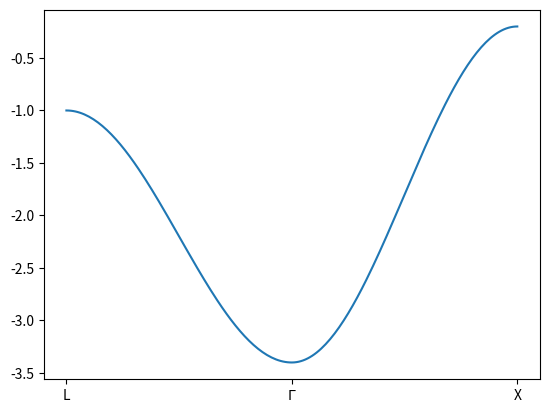

Reproduce this figure in Python. (Note: this script raises an exception after producing the figure.)
import itertools
import numpy as np
from matplotlib import pyplot as plt
from operator import itemgetter

class ReciprocalVector_band():

    def __init__( self, start = [], label = '' ):
        if start == []:
            self.k = []
        else:
            self.k = [ np.array( start ) ]
        if label == '':
            self.ticklabel = []
            self.tick      = []
            self.axis      = []
        else:
            self.ticklabel = [ label ]
            self.tick      = [ 0 ]
            self.axis      = [ 0 ]
        self.mesh = 100

    def initial_k_point( self, start, label = '' ):
        self.k.append( start )
        self.ticklabel.append( label )
        try:
            self.tick.append( self.tick[-1] + 1 )
        except IndexError:
            self.tick.append( 0 )
        try:
            self.axis.append( self.axis[-1] + 1 )
        except IndexError:
            self.axis.append( 0 )

    def interpolate_k( self, start, end, n ):
        interval = ( np.array( end ) - np.array( start ) ) / n
        k = []
        for i in range( n ):
            k_ = start + interval * ( i + 1 )
            k.append( k_ )
        return k

    def add_k_point( self, end, label = '', n = -1 ):
        if n == -1:
            n = self.mesh
        self.k += self.interpolate_k( self.k[ -1 ], end, n )
        self.ticklabel.append( label )
        try:
            self.tick.append( self.tick[-1] + n )
        except IndexError:
            self.tick.append( n )
        try:
            self.axis += [ self.axis[-1] + i + 1 for i in range( n ) ]
        except IndexError:
            self.axis += [ i + 1 for i in range( n ) ]

    def reset( self ):
        self.k         = [] 
        self.ticklabel = []
        self.tick      = []
        self.axis      = []

class Hopping():

    def __init__( self,
                  atoms = ( np.zeros(3), ),
                  orbitals = ( ( 's', ) ),
                  TranslationVector = ((1,0,0),(0,1,0),(0,0,1)) ):

        A        = atoms
        L        = orbitals
        self.vector = [ [ [] for a2 in A ] for a1 in A ]
        self.TI     = [ [ [ [ [] for l2 in L[ia2] ] for l1 in L[ia1] ] for ia2 in range( len( A ) ) ] for ia1 in range( len( A ) ) ]
        self.T      = TranslationVector
        self.A      = A
        self.L      = L
        
    def add_hop( self, index1, index2, n_set, TI ):
        # index = ( ia, il )

        self.vector[index1[0]][index2[0]].append( sum( [ n * tv for n, tv in zip( n_set, self.T ) ] ) )
        self.TI[index1[0]][index2[0]][index1[1]][index2[1]].append( TI )

        # transpose
        self.vector[index2[0]][index1[0]].append( - sum( [ n * tv for n, tv in zip( n_set, self.T ) ] ) )
        self.TI[index2[0]][index1[0]][index2[1]][index1[1]].append( TI )

    def Hamiltonian( self, k, ia1, il1, ia2, il2 ):
        return sum([ np.exp( 1j * np.dot( k, r_ ) ) * t_
                     for r_, t_ in zip( self.vector[ia1][ia2], self.TI[ia1][ia2][il1][il2] ) ])


def Neighbor( T, nt, A, dn ):
    # T : basic translation vector
    # nt: number to general translation vector constucted from T
    # A : atmoic site coordination within unit cell
    # dn: distance to nearest neighbor site
    R    = []
    zero = np.zeros( len( T[0] ) ) 

    for a0_ in A:
        R_ = []
        for a1_ in A :
            R__ = []
            # for example ( -1, 0, 1 ) -> ( -1, -1 ), ( -1, 0 ), ( -1, 1 )...
            ijk = itertools.product( np.arange( -nt, nt + 1 ), repeat = len( T ) )
            for i_ in ijk:
                temp = np.array( a1_ ) + sum( [ i_[it] * np.array( t_ ) for it, t_ in enumerate( T ) ] )
                if ( np.linalg.norm( temp - a0_ ) <= dn ) and any( temp - a0_ != zero ):
                    R__.append( temp )
            R_.append( R__ )
        R.append( R_ )
    return R


def Neighbor1_SC( LC ):
    T  = ( np.array( [ LC, 0, 0 ] ), np.array( [ 0, LC, 0 ] ), np.array( [ 0, 0, LC ] ) )
    A  = ( np.zeros(3), )
    dn = LC 
    return Neighbor( T, 1, A, dn )

    #R = []
    #pm = ( -1, 1 )
    #for i in pm:
    #    R.append( a * np.array( [ i, 0, 0 ] ) )
    #    R.append( a * np.array( [ 0, i, 0 ] ) )
    #    R.append( a * np.array( [ 0, 0, i ] ) )
    #return R

def Neighbor2_SC( LC ):
    T  = ( np.array( [ LC, 0, 0 ] ), np.array( [ 0, LC, 0 ] ), np.array( [ 0, 0, LC ] ) )
    A  = ( np.zeros(3), )
    dn = np.sqrt(2) * LC 
    return Neighbor( T, 1, A, dn )
    
    #R = []
    #pm = ( -1, 1 )
    #for i1 in pm:
    #    for i2 in pm:
    #        R.append( a * np.array( [ i1, i2, 0 ] ) )
    #        R.append( a * np.array( [ 0, i1, i2 ] ) )
    #        R.append( a * np.array( [ i2, 0, i1 ] ) )
    #return R

def Neighbor3_SC( LC ):
    T  = ( np.array( [ LC, 0, 0 ] ), np.array( [ 0, LC, 0 ] ), np.array( [ 0, 0, LC ] ) )
    A  = ( np.zeros(3), )
    dn = np.sqrt(3) * LC 
    return Neighbor( T, 1, A, dn )
    
    #R = []
    #pm = ( -1, 1 )
    #for i1 in pm:
    #    for i2 in pm:
    #       for i3 in pm:
    #        R.append( a * np.array( i1, i2, i3 ) )
    #return R

def Neighbor1_BCC( LC ):
    T  = TranslationVector_BCC( LC )
    A  = ( np.zeros(3), )
    dn = np.sqrt(3) * LC/2 
    return Neighbor( T, 1, A, dn )

def Neighbor2_BCC( LC ):
    T  = TranslationVector_BCC( LC )
    A  = ( np.zeros(3), )
    dn = LC
    return Neighbor( T, 1, A, dn )

def Neighbor1_FCC( LC ):
    T  = TranslationVector_FCC( LC )
    A  = ( np.zeros(3), )
    dn = np.sqrt(2)/2 * LC 
    return Neighbor( T, 1, A, dn )

def Neighbor2_FCC( LC ):
    T  = TranslationVector_FCC( LC )
    A  = ( np.zeros(3), )
    dn = LC 
    return Neighbor( T, 1, A, dn )

def Neighbor1_Graphene( LC ):
    # Translational vector
    #t1 = LC * np.array( [  1/2, np.sqrt(3)/2 ] )
    #t2 = LC * np.array( [ -1/2, np.sqrt(3)/2 ] )
    #T  = ( t1, t2 )
    T = TranslationVector_Graphene( LC )

    # atomic site in a unit cell 
    zero = np.zeros(2)
    dn   = LC/np.sqrt(3)  # distance to nearest neighbor site 
    a1   = zero
    a2   = dn * np.array( [ 0, 1 ] )
    A    = ( a1, a2 )

    return Neighbor( T, 1, A, dn )

def TranslationVector_SC( LC ):
    return ( np.array([ LC, 0, 0 ]),
             np.array([ 0, LC, 0 ]), 
             np.array([ 0, 0, LC ])  )

def TranslationVector_BCC( LC ):
    return ( LC/2 * np.array([ -1,  1,  1 ]),
             LC/2 * np.array([  1, -1,  1 ]),
             LC/2 * np.array([  1,  1, -1 ])  )

def TranslationVector_FCC( LC ):
    return ( LC/2 * np.array([ 1, 1, 0 ]),
             LC/2 * np.array([ 0, 1, 1 ]),
             LC/2 * np.array([ 1, 0, 1 ])  )

def TranslationVector_Graphene( LC ):
    t1 = LC * np.array( [  1/2, np.sqrt(3)/2 ] )
    t2 = LC * np.array( [ -1/2, np.sqrt(3)/2 ] )
    return ( t1, t2 )


def TranslationVector_Neighbor( r0, r1, T, nt, dn ):
    ijk  = itertools.product( np.arange( -nt, nt + 1 ), repeat = len( T ) )
    zero = np.zeros( len( T[0] ) )

    TVN = []
    for i_ in ijk:
        t__ = sum( [ i_[ it ] * np.array( t_ ) for it, t_ in enumerate( T ) ] )
        r_  = np.array( r1 ) + t__
        if ( np.linalg.norm( r_ - np.array( r0 ) ) <= dn ) and any( r_ - np.array( r0 ) != zero ):
            TVN.append( t__ )
    return TVN

def AtomicCoordination_Graphene( LC ):
    a1   = np.zeros(2)
    a2   = LC/np.sqrt(3) * np.array([ 0, 1 ])
    return ( a1, a2 )
    

def SlaterKoster_ss( r, sigma ):
    return sigma

def SlaterKoster_sp( r, sigma, xyz = 'x' ):
    # c = cos\theta = e_xyz \cdot ( R - 0 ) / ( |e_xyz| | R - 0 | )
    epsilon = 1e-7
    if xyz == 'x':
        c = r[0]
    elif xyz == 'y':
        c = r[1]
    else:  # xyz == 'z'
        c = r[2]
    c /= np.linalg.norm( r ) + epsilon
    return c * sigma

def SlaterKoster_ps( r, sigma, xyz = 'x' ):
    return SlaterKoster_sp( -r, sigma, xyz )

def SlaterKoster_pp( r, sigma, pi, xyz1 = 'x', xyz2 = 'x' ):
    epsilon = 1e-7
    if not xyz1 in ( 'x', 'y', 'z' ):
        return False
    if not xyz2 in ( 'x', 'y', 'z' ):
        return False
    if xyz1 == xyz2:
        if xyz1 == 'x':
            c = r[0]
        elif xyz1 == 'y':
            c = r[1]
        else:  # xyz1 == xyz2 == 'z'
            c = r[2]
        c /= np.linalg.norm( r ) + epsilon
        return c**2 * sigma + ( 1 - c**2 ) * pi
    else:
        if xyz1 == 'x':
            c1 = r[0]
            if xyz2 == 'y':
                c2 = r[1]
            else:  # xyz2 == 'z'
                c2 = r[2]
        elif xyz2 == 'y':
            c1 = r[1]
            if xyz2 == 'z':
                c2 = r[2]
            else:  # xyz2 == 'x'
                c2 = r[0]
        else:  # xyz1 == 'z'
            c1 = r[2]
            if xyz2 == 'x':
                c2 = r[0]
            else:  # xyz2 == 'y'
                c2 = r[1]
        c = c1 * c2 / ( np.linalg.norm( r ) + epsilon )**2
        return c * ( sigma - pi )

def SlaterKoster( r, V, l1, l2 ):
    # V = ( sigma, pi, delta )
    L = { l1, l2 }
    if   L == { 's', 's' }:
        return SlaterKoster_ss( r, V[0] )
    elif L == { 's', 'px' }:
        r_ = r
        if l1 == 'px':
            r_ = -r
        return SlaterKoster_sp( r_, V[0], 'x' )
    elif L == { 's', 'py' }:
        r_ = r
        if l1 == 'py':
            r_ = -r
        return SlaterKoster_sp( r_, V[0], 'y' )
    elif L == { 's', 'px' }:
        r_ = r
        if l1 == 'pz':
            r_ = -r
        return SlaterKoster_sp( r_, V[0], 'z' )
    elif L == { 'px', 'px' }:
        return SlaterKoster_pp( r, V[0], V[1], 'x', 'x' )
    elif L == { 'py', 'py' }:
        return SlaterKoster_pp( r, V[0], V[1], 'y', 'y' )
    elif L == { 'pz', 'pz' }:
        return SlaterKoster_pp( r, V[0], V[1], 'z', 'z' )
    elif L == { 'px', 'py' }:
        return SlaterKoster_pp( r, V[0], V[1], 'x', 'y' )
    elif L == { 'py', 'pz' }:
        return SlaterKoster_pp( r, V[0], V[1], 'y', 'z' )
    elif L == { 'pz', 'px' }:
        return SlaterKoster_pp( r, V[0], V[1], 'z', 'x' )

def SolveEigen( K, A, T, R, L, E0, V ):
    E, U = [], []
    for k_ in K:
        H = np.zeros( ( np.size( L ), np.size( L ) ), dtype = np.complex )
        for ia1, a1_ in enumerate( A ):
            for ia2, a2_ in enumerate( A ):
                for il1, l1_ in enumerate( L[ia1] ):
                    for il2, l2_ in enumerate( L[ia2] ):
                        i1 = ia1 * len( L[ia1] ) + il1
                        i2 = ia2 * len( L[ia2] ) + il2
                        if i1 == i2:
                            H[i1][i2] += E0[i1]
                        H[i1][i2] += sum( [   np.exp( 1j * np.dot( k_, r_ ) )
                                            * SlaterKoster( r_, V[i1][i2], l1_, l2_ )
                                            for r_ in R[ia1][ia2] ] )
        value, vector = np.linalg.eigh( H )
        eigen = sorted( [ [ val, vec ] for val, vec in zip( value, vector ) ], key = itemgetter( 0 ) )
        E.append( [ eig[0] for eig in eigen ] )
        U.append( [ eig[1] for eig in eigen ] )
    return np.array( E ).T, np.array( U ).transpose( 1, 2, 0 )

def SolveEigen_Hop( K, E0, Hop ):
    E, U = [], []
    for k_ in K:
        H = np.zeros( ( np.size( Hop.L ), np.size( Hop.L ) ), dtype = np.complex )
        for ia1, a1_ in enumerate( Hop.A ):
            for ia2, a2_ in enumerate( Hop.A ):
                for il1, l1_ in enumerate( Hop.L[ia1] ):
                    for il2, l2_ in enumerate( Hop.L[ia2] ):
                        i1 = ia1 * len( Hop.L[ia1] ) + il1
                        i2 = ia2 * len( Hop.L[ia2] ) + il2
                        if i1 == i2:
                            H[i1][i2] += E0[i1]
                        H[i1][i2] += Hop.Hamiltonian( k_, ia1, ia2, il1, il2 )
        value, vector = np.linalg.eigh( H )
        eigen = sorted( [ [ val, vec ] for val, vec in zip( value, vector ) ], key = itemgetter( 0 ) )
        E.append( [ eig[0] for eig in eigen ] )
        U.append( [ eig[1] for eig in eigen ] )
    return np.array( E ).T, np.array( U ).transpose( 1, 2, 0 )

if __name__ == '__main__':

    LC = 2
    R  = Neighbor1_FCC( LC )

    vec_k = ReciprocalVector_band( )
    vec_k.initial_k_point( list( np.pi/LC * np.array( [ 1, 1, 1 ] ) ), 'L' )
    vec_k.add_k_point( [ 0 ] * 3, '$\Gamma$' ) 
    vec_k.add_k_point( [ 2*np.pi/LC, 0, 0  ], 'X' )
 
    # s band (Slater-Koster)
    h0    = -1
    sigma = -0.2
    T     = SlaterKoster_ss( R, sigma )
    E     = []
    for k_ in vec_k.k:
        E_ = [ np. exp( 1j * np.dot( k_, r_ ) ) * SlaterKoster_ss( r_, sigma ) for r_ in R[0][0] ]
        E.append( h0 + sum( E_ ).real )
    
    fig = plt.figure()
    ax  = fig.add_subplot( 1, 1, 1 )
    ax.plot( vec_k.axis, E )
    ax.set_xticks( vec_k.tick )
    ax.set_xticklabels( vec_k.ticklabel )
    plt.show()

    # s band (Hopping integral)

    T = TranslationVector_FCC( LC )
    
    A  = ( np.zeros(3), )
    L  = ( ( 's', ) )
    E0      = np.zeros( np.size( L ) )
    E0[ 0 ] = -1.0

    Hop = Hopping( A, L, T )
    Hop.add_hop( ( 0, 0 ), ( 0, 0 ), (  1,  0,  0 ), -0.2 )
    Hop.add_hop( ( 0, 0 ), ( 0, 0 ), (  0,  1,  0 ), -0.2 )
    Hop.add_hop( ( 0, 0 ), ( 0, 0 ), (  0,  0,  1 ), -0.2 )
    Hop.add_hop( ( 0, 0 ), ( 0, 0 ), (  0, -1,  1 ), -0.2 )
    Hop.add_hop( ( 0, 0 ), ( 0, 0 ), (  1,  0, -1 ), -0.2 )
    Hop.add_hop( ( 0, 0 ), ( 0, 0 ), ( -1,  1,  0 ), -0.2 )

    E, U = SolveEigen_Hop( vec_k.k, E0, Hop )
    
    fig = plt.figure()
    ax  = fig.add_subplot( 1, 1, 1 )
    ax.plot( vec_k.axis, E[0] )
    ax.set_xticks( vec_k.tick )
    ax.set_xticklabels( vec_k.ticklabel )
    plt.show()


    # p band
    h0    = -1
    sigma = 0.2
    pi    = -0.02
    E, U  = [], []
    xyz   = ( 'x', 'y', 'z' )

    for k_ in vec_k.k:
        H = np.zeros( ( 3, 3 ), dtype = np.complex )
        for i1 in range( 3 ):
            for i2 in range( 3 ):
                if i1 == i2:
                    H[ i1 ][ i2 ] += h0
                H[ i1 ][ i2 ] += sum( [   np.exp( 1j * np.dot( k_, r_ ) ) 
                                        * SlaterKoster_pp( r_, sigma, pi, xyz[i1], xyz[i2] ) for r_ in R[0][0] ] )
        value, vector = np.linalg.eigh( np.real( H ) )
        eigen = sorted( [ [ val, vec ] for val, vec in zip( value, vector ) ], key = itemgetter( 0 ) )
        E.append( [ eig[0] for eig in eigen ] )
        U.append( [ eig[1] for eig in eigen ] )

    E = np.array( E )
    U = np.array( U )

    fig    = plt.figure()
    ax     = fig.add_subplot( 1, 1, 1 )
    colors = ( 'r', 'g', 'b' )
    for e_, u_ in zip( E.T, U.transpose( 1, 2, 0 ) ):  # E[k][n], U[k][n][i]
        for iu, u__ in enumerate( u_ ):
            ax.scatter( vec_k.axis, e_, s = abs( u__ )**2 * 50, c = colors[ iu ], lw = 0 )
    ax.set_xticks( vec_k.tick )
    ax.set_xticklabels( vec_k.ticklabel )
    plt.show()

